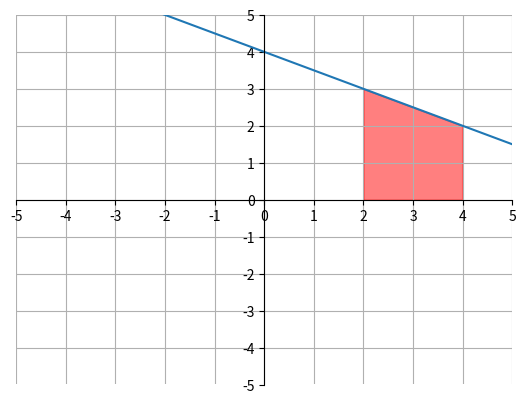

Generate this figure with matplotlib:
import matplotlib.pyplot as plt
import numpy as np

x = np.arange(-5, 5, .01)
y = -0.5 * x + 4
x1 = np.arange(2, 4, .01)
y1 = np.linspace(0, 0, 200)
y2 = -0.5 * x1 + 4

ax = plt.gca()
ax.spines['top'].set_color('none')
ax.spines['left'].set_position('zero')
ax.spines['right'].set_color('none')
ax.spines['bottom'].set_position('zero')

plt.xlim(-5, 5)
plt.ylim(-5, 5)
plt.xticks(np.arange(min(x), max(x)+1, 1.0))
plt.yticks(np.arange(-5, 5+1, 1.0))
plt.plot(x, y)

ax.fill_between(x1, y1, y2, color="red", alpha=0.5)

plt.grid(True)
plt.show()